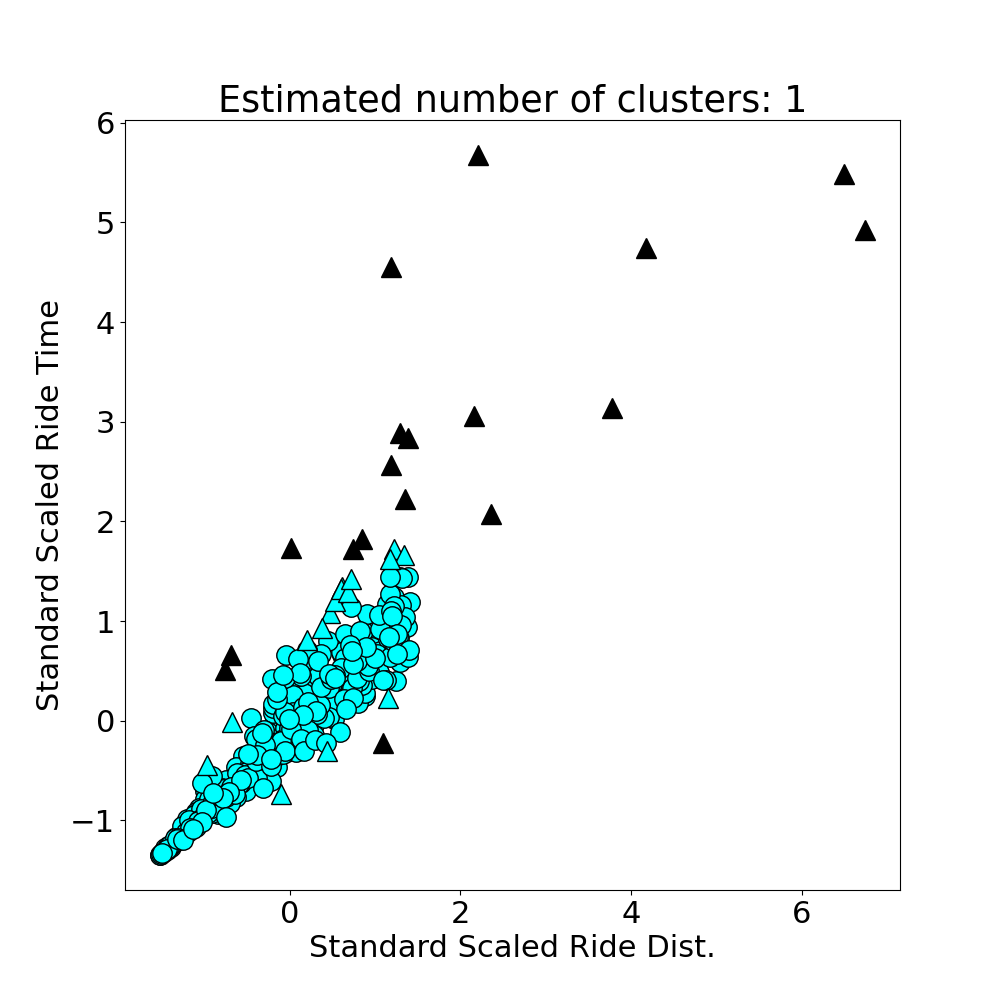

Source data for this figure (header and first rows):
ride_dist, ride_time, ride_speed, ride_id
2.676, 0.09554, 28.01, 202401130
5.767, 0.1903, 30.3, 202401131
7.593, 0.2149, 35.32, 202401132
5.692, 0.2206, 25.81, 202401133
5.865, 0.292, 20.09, 202401134
1.011, 0.03101, 32.6, 202401135
9.321, 0.415, 22.46, 202401136
6.232, 0.2101, 29.67, 202401137
6.497, 0.1914, 33.94, 202401138
6.419, 0.1883, 34.1, 202401139
7.299, 0.2036, 35.85, 2024011310
6.139, 0.1893, 32.43, 2024011311
5.965, 0.17, 35.08, 2024011312
1.9, 0.06042, 31.45, 2024011313
3.292, 0.1345, 24.47, 2024011314
1.971, 0.06061, 32.52, 2024011315
0.2792, 0.00964, 28.96, 2024011316
5.45, 0.2281, 23.89, 2024011317
3.63, 0.1856, 19.56, 2024011318
5.42, 0.1438, 37.7, 2024011319
8.338, 0.3177, 26.24, 2024011320
0.7536, 0.02771, 27.2, 2024011321
7.232, 0.2721, 26.57, 2024011322
5.551, 0.1822, 30.47, 2024011323
6.035, 0.1932, 31.23, 2024011324
8.076, 0.2804, 28.8, 2024011325
9.327, 0.3508, 26.59, 2024011326
4.479, 0.1482, 30.22, 2024011327
1.799, 0.0872, 20.63, 2024011328
1.08, 0.03969, 27.22, 2024011329
4.471, 0.1434, 31.18, 2024011330
9.864, 0.378, 26.1, 2024011331
7.368, 0.2036, 36.18, 2024011332
6.268, 0.2049, 30.58, 2024011333
8.788, 0.2979, 29.5, 2024011334
8.711, 0.2486, 35.04, 2024011335
2.755, 0.08435, 32.66, 2024011336
4.397, 0.1445, 30.42, 2024011337
1.803, 0.07631, 23.63, 2024011338
2.918, 0.09551, 30.55, 2024011339
8.157, 0.2164, 37.7, 2024011340
5.825, 0.1738, 33.52, 2024011341
8.465, 0.283, 29.92, 2024011342
9.579, 0.3275, 29.25, 2024011343
0.5326, 0.01658, 32.12, 2024011344
4.84, 0.137, 35.33, 2024011345
4.962, 0.2211, 22.44, 2024011346
9.956, 0.3431, 29.02, 2024011347
6.253, 0.1912, 32.71, 2024011348
9.416, 0.237, 39.74, 2024011349
8.13, 0.2566, 31.68, 2024011350
2.561, 0.07451, 34.38, 2024011351
0.6734, 0.02288, 29.43, 2024011352
5.059, 0.1403, 36.06, 2024011353
4.44, 0.1285, 34.55, 2024011354
6.731, 0.2104, 32, 2024011355
5.21, 0.2049, 25.43, 2024011356
1.564, 0.06422, 24.36, 2024011357
4.491, 0.1677, 26.77, 2024011358
1.967, 0.07566, 26, 2024011359
... 340 more rows
